Run: headless pygame with SDL's dummy video driver; simulated clock (each Clock.tick advances the game by its frame time, no real sleeping); random seed 0; keys injected as events and as key.get_pressed() state; no mouse input.
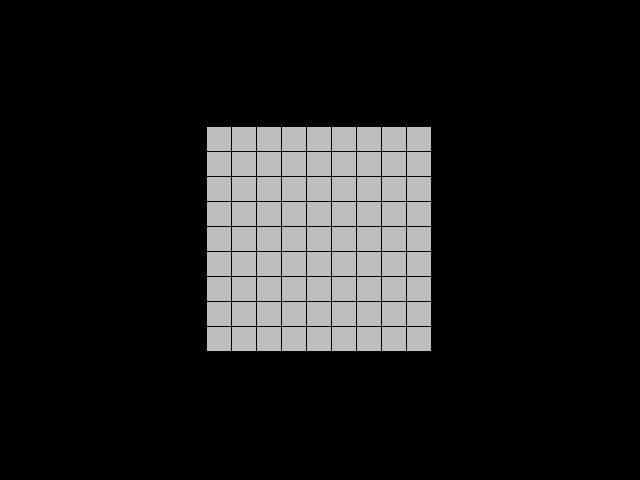
Frame 1 of 4 · flips 1–60 · no input
Frame 2 of 4 · flips 61–180 · tapped SPACE, RETURN · held RIGHT (→), D · screen unchanged from frame 1, image omitted
Frame 3 of 4 · flips 181–300 · held DOWN (↓), S · screen unchanged from frame 2, image omitted
Frame 4 of 4 · flips 301–420 · held LEFT (←), A, UP (↑), W · screen unchanged from frame 3, image omitted

The pygame program that drew these frames:

from enum import Enum

import pygame

WINDOW_WIDTH = 640
WINDOW_HEIGHT = 480
WINDOW_SIZE = (WINDOW_WIDTH, WINDOW_HEIGHT)
GRID_NUM_COLS = 9
GRID_NUM_ROWS = 9
GRID_SIZE = (GRID_NUM_COLS, GRID_NUM_ROWS)
TILE_SIZE = 25
GRID_MARGIN_LEFT = (WINDOW_WIDTH - (GRID_NUM_COLS * TILE_SIZE)) / 2
GRID_MARGIN_TOP = (WINDOW_HEIGHT - (GRID_NUM_ROWS * TILE_SIZE)) / 2


CellState = Enum("CellState", ["UNOPENED", "OPENED", "FLAGGED"])


class Cell:
    def __init__(self, state: CellState = CellState.UNOPENED) -> None:
        self._state = state

    def get_state(self) -> CellState:
        return self._state

    def change_state_to(self, state: CellState) -> None:
        self._state = state

    def __repr__(self) -> str:
        return f"Cell(state=CellState.{self._state.name})"


class Tile:
    def __init__(self, pos: tuple[int, int]) -> None:
        self._pos = pos
        self._cell = Cell()

    def get_cell_state(self) -> CellState:
        return self._cell.get_state()

    def draw(self, screen: pygame.Surface):
        cell_state = self._cell.get_state()
        if cell_state == CellState.UNOPENED:
            pygame.draw.rect(
                screen,
                "grey",
                pygame.Rect(self._pos[0], self._pos[1], TILE_SIZE - 1, TILE_SIZE - 1),
            )
        elif cell_state == CellState.FLAGGED:
            pygame.draw.circle(screen, "red", self._pos, 5)
        elif cell_state == CellState.OPENED:
            pygame.draw.circle(screen, "white", self._pos, 5)
        pass

    def __repr__(self) -> str:
        return f"Tile(pos=({self._pos[0]}, {self._pos[1]}))"


def get_tile_pos(row_i: int, column_i: int) -> tuple[int, int]:
    row_index = row_i % GRID_NUM_ROWS
    col_index = column_i % GRID_NUM_COLS
    return (
        GRID_MARGIN_LEFT + col_index * TILE_SIZE,
        GRID_MARGIN_TOP + row_index * TILE_SIZE,
    )


class Grid:
    def __init__(self, size: tuple[int, int]) -> None:
        self._num_rows = size[0]
        self._num_cols = size[1]
        self._tiles = self.make_empty_grid_tiles()

    def make_empty_grid_tiles(self) -> list[Tile]:
        tiles: list[Tile] = []
        row_i, col_i = 0, 0
        for _ in range(self._num_rows * self._num_cols):
            tile = Tile(pos=get_tile_pos(row_i, col_i))
            tiles.append(tile)
            if col_i + 1 == GRID_NUM_COLS:
                row_i += 1  # down one row
                col_i = 0  # reset column
            else:
                col_i += 1  # go to the next column
        return tiles

    def get_tiles(self) -> list[Tile]:
        return self._tiles

    def get_size(self) -> tuple[int, int]:
        return (self._num_rows, self._num_cols)

    def draw(self, screen: pygame.Surface) -> None:
        for tile in self._tiles:
            tile.draw(screen)

    def __repr__(self) -> str:
        return f"Grid(size=({self._num_rows}, {self._num_cols}))"


def run():
    screen = pygame.display.set_mode(WINDOW_SIZE)
    pygame.display.set_caption("Minesweeper")
    clock = pygame.time.Clock()
    running = True

    grid = Grid(size=GRID_SIZE)

    while running:
        # poll for events
        for event in pygame.event.get():
            if event.type == pygame.QUIT:
                running = False
            if event.type == pygame.KEYDOWN:
                if event.key == pygame.K_q:
                    running = False

        # draw to screen
        screen.fill("black")
        grid.draw(screen)
        pygame.display.flip()

        # limit FPS to 60
        clock.tick(60)
        # running = False


if __name__ == "__main__":
    pygame.init()
    run()
    pygame.quit()
